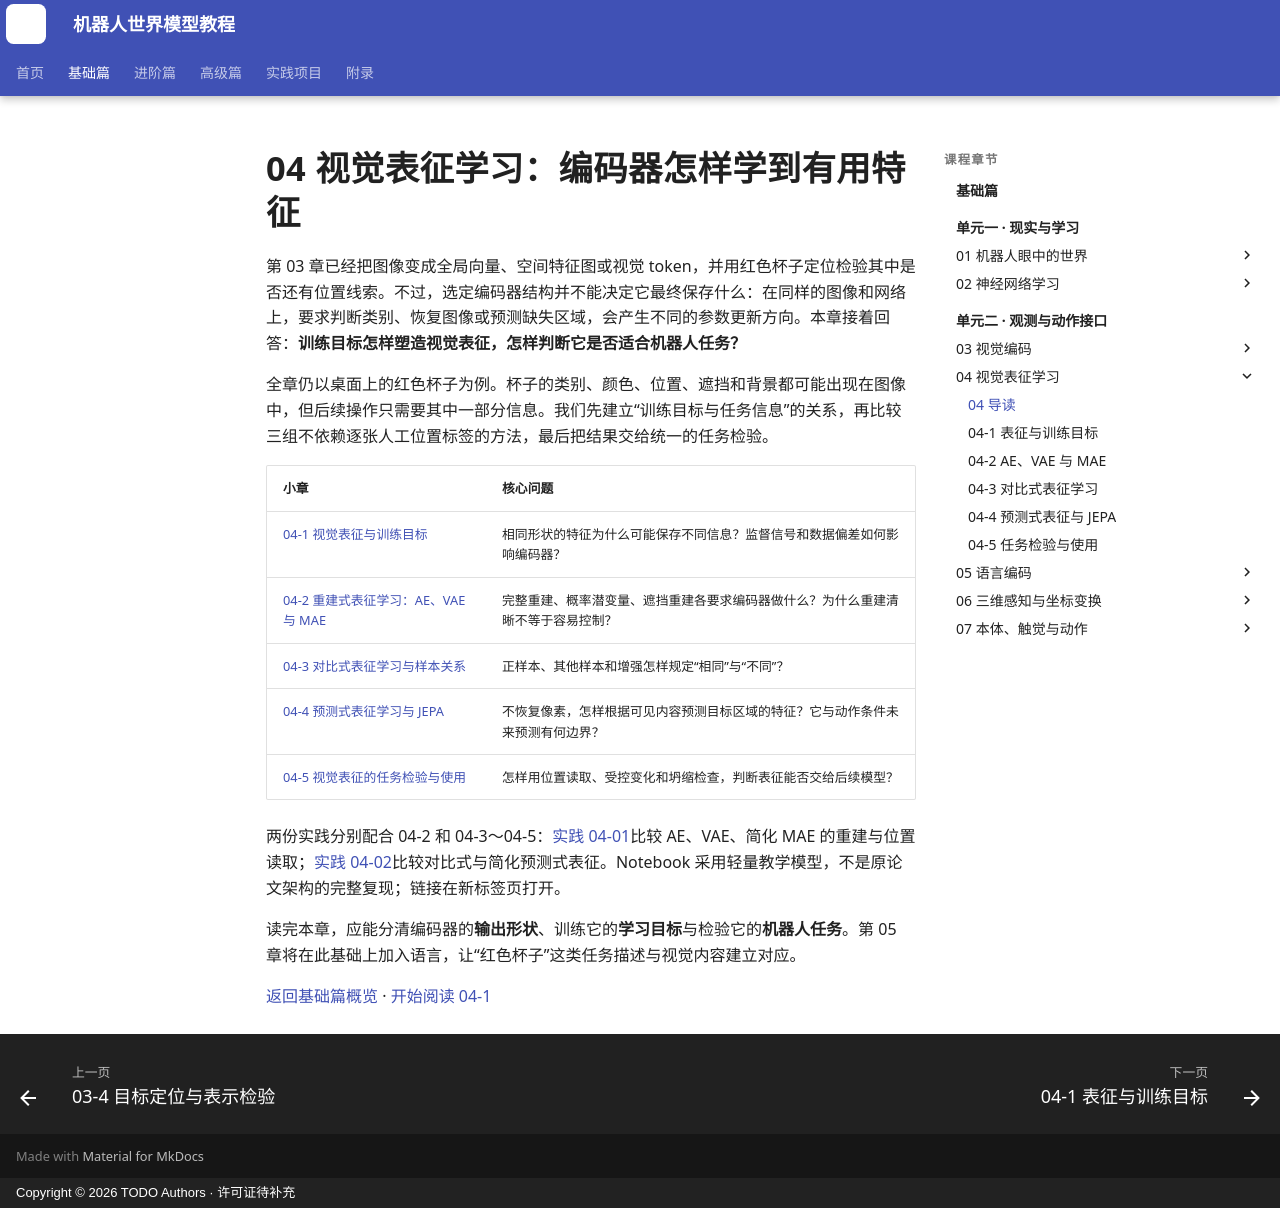

repository: qi-robotics/robot-world-model-tutorial · page: basics/04-visual-representation-learning/index.html · generator: mkdocs · copyright: Copyright © 2026 TODO Authors · 许可证待补充

# 04 视觉表征学习：编码器怎样学到有用特征

第 03 章已经把图像变成全局向量、空间特征图或视觉 token，并用红色杯子定位检验其中是否还有位置线索。不过，选定编码器结构并不能决定它最终保存什么：在同样的图像和网络上，要求判断类别、恢复图像或预测缺失区域，会产生不同的参数更新方向。本章接着回答：**训练目标怎样塑造视觉表征，怎样判断它是否适合机器人任务？**

全章仍以桌面上的红色杯子为例。杯子的类别、颜色、位置、遮挡和背景都可能出现在图像中，但后续操作只需要其中一部分信息。我们先建立“训练目标与任务信息”的关系，再比较三组不依赖逐张人工位置标签的方法，最后把结果交给统一的任务检验。

| 小章 | 核心问题 |
| --- | --- |
| [04-1 视觉表征与训练目标](04-1-representation-and-objectives.md) | 相同形状的特征为什么可能保存不同信息？监督信号和数据偏差如何影响编码器？ |
| [04-2 重建式表征学习：AE、VAE 与 MAE](04-2-reconstruction-ae-vae-mae.md) | 完整重建、概率潜变量、遮挡重建各要求编码器做什么？为什么重建清晰不等于容易控制？ |
| [04-3 对比式表征学习与样本关系](04-3-contrastive-representation.md) | 正样本、其他样本和增强怎样规定“相同”与“不同”？ |
| [04-4 预测式表征学习与 JEPA](04-4-predictive-representation-jepa.md) | 不恢复像素，怎样根据可见内容预测目标区域的特征？它与动作条件未来预测有何边界？ |
| [04-5 视觉表征的任务检验与使用](04-5-evaluation-and-use.md) | 怎样用位置读取、受控变化和坍缩检查，判断表征能否交给后续模型？ |

两份实践分别配合 04-2 和 04-3～04-5：<a href="https://colab.research.google.com/github/qi-robotics/robot-world-model-tutorial/blob/main/colab/basics/04/04-01-reconstruction-representations.ipynb" target="_blank" rel="noopener noreferrer">实践 04-01</a>比较 AE、VAE、简化 MAE 的重建与位置读取；<a href="https://colab.research.google.com/github/qi-robotics/robot-world-model-tutorial/blob/main/colab/basics/04/04-02-contrastive-and-predictive-representations.ipynb" target="_blank" rel="noopener noreferrer">实践 04-02</a>比较对比式与简化预测式表征。Notebook 采用轻量教学模型，不是原论文架构的完整复现；链接在新标签页打开。

读完本章，应能分清编码器的**输出形状**、训练它的**学习目标**与检验它的**机器人任务**。第 05 章将在此基础上加入语言，让“红色杯子”这类任务描述与视觉内容建立对应。

[返回基础篇概览](index.md) · [开始阅读 04-1](04-1-representation-and-objectives.md)
